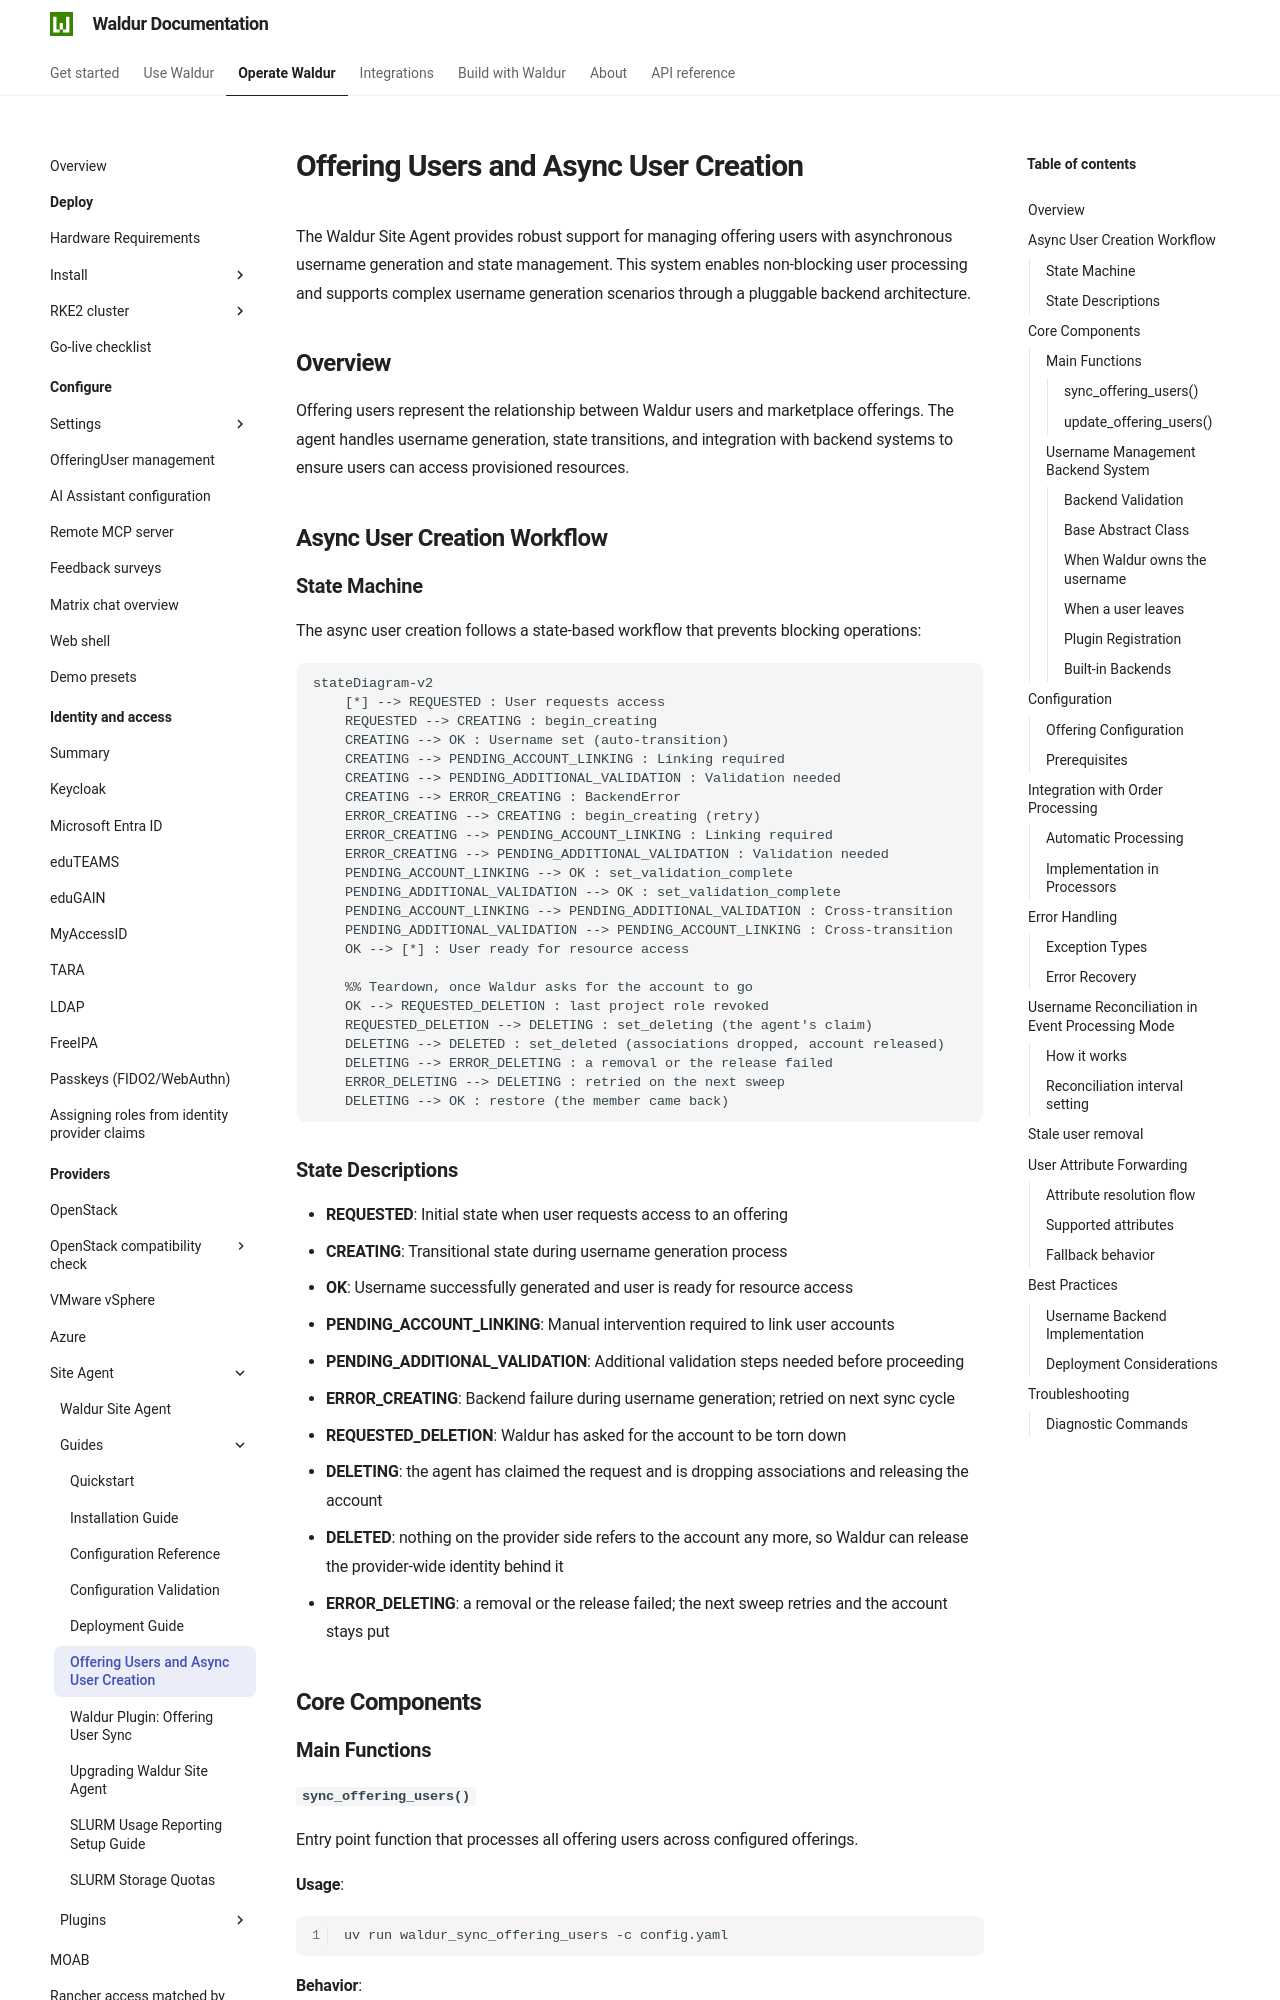

repository: waldur/waldur-docs · page: latest/admin-guide/providers/site-agent/docs/offering-users/index.html · generator: mkdocs

# Offering Users and Async User Creation

<!-- EXTERNAL DOCUMENT
Source: https://code.opennodecloud.com/waldur/waldur-site-agent.git
Branch: main
Remote Path: docs//offering-users.md
Local Path: docs/admin-guide/providers/site-agent/docs/
Last Sync: 2026-11-23T13:31:15.257781

WARNING: This file is automatically synchronized from the source repository.
DO NOT EDIT this file directly. Changes will be overwritten.
Edit the source at: https://code.opennodecloud.com/waldur/waldur-site-agent.git/-/tree/main/docs//offering-users.md
-->


The Waldur Site Agent provides robust support for managing offering users with asynchronous username generation and
state management. This system enables non-blocking user processing and supports complex username generation scenarios
through a pluggable backend architecture.

## Overview

Offering users represent the relationship between Waldur users and marketplace offerings. The agent handles username
generation, state transitions, and integration with backend systems to ensure users can access provisioned resources.

## Async User Creation Workflow

### State Machine

The async user creation follows a state-based workflow that prevents blocking operations:

```mermaid
stateDiagram-v2
    [*] --> REQUESTED : User requests access
    REQUESTED --> CREATING : begin_creating
    CREATING --> OK : Username set (auto-transition)
    CREATING --> PENDING_ACCOUNT_LINKING : Linking required
    CREATING --> PENDING_ADDITIONAL_VALIDATION : Validation needed
    CREATING --> ERROR_CREATING : BackendError
    ERROR_CREATING --> CREATING : begin_creating (retry)
    ERROR_CREATING --> PENDING_ACCOUNT_LINKING : Linking required
    ERROR_CREATING --> PENDING_ADDITIONAL_VALIDATION : Validation needed
    PENDING_ACCOUNT_LINKING --> OK : set_validation_complete
    PENDING_ADDITIONAL_VALIDATION --> OK : set_validation_complete
    PENDING_ACCOUNT_LINKING --> PENDING_ADDITIONAL_VALIDATION : Cross-transition
    PENDING_ADDITIONAL_VALIDATION --> PENDING_ACCOUNT_LINKING : Cross-transition
    OK --> [*] : User ready for resource access

    %% Teardown, once Waldur asks for the account to go
    OK --> REQUESTED_DELETION : last project role revoked
    REQUESTED_DELETION --> DELETING : set_deleting (the agent's claim)
    DELETING --> DELETED : set_deleted (associations dropped, account released)
    DELETING --> ERROR_DELETING : a removal or the release failed
    ERROR_DELETING --> DELETING : retried on the next sweep
    DELETING --> OK : restore (the member came back)
```

### State Descriptions

- **REQUESTED**: Initial state when user requests access to an offering
- **CREATING**: Transitional state during username generation process
- **OK**: Username successfully generated and user is ready for resource access
- **PENDING_ACCOUNT_LINKING**: Manual intervention required to link user accounts
- **PENDING_ADDITIONAL_VALIDATION**: Additional validation steps needed before proceeding
- **ERROR_CREATING**: Backend failure during username generation; retried on next sync cycle
- **REQUESTED_DELETION**: Waldur has asked for the account to be torn down
- **DELETING**: the agent has claimed the request and is dropping associations and releasing the account
- **DELETED**: nothing on the provider side refers to the account any more, so Waldur can release the
  provider-wide identity behind it
- **ERROR_DELETING**: a removal or the release failed; the next sweep retries and the account stays put

## Core Components

### Main Functions
